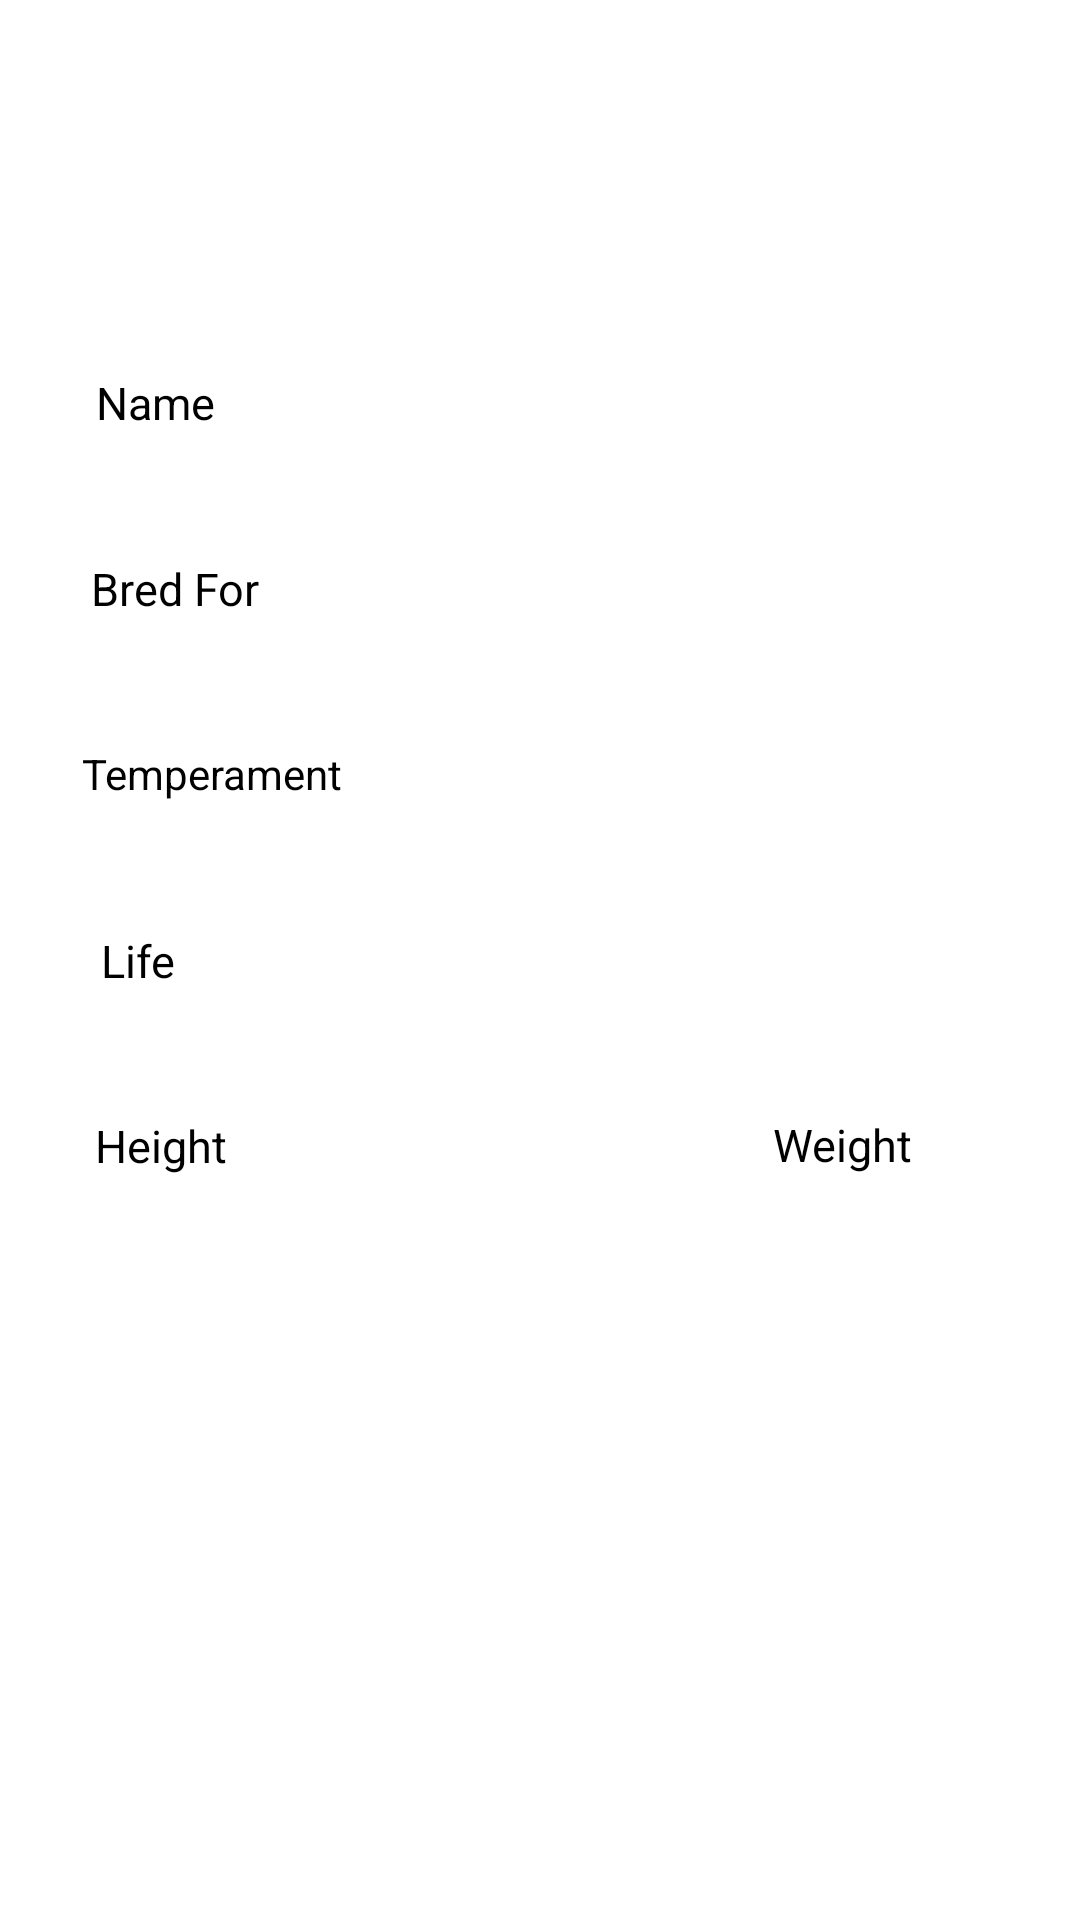

Reconstruct the res/layout file that produces this screen, plus the resources it refers to.
<!-- AndroidManifest.xml: application theme Theme.Pawsome -->
<!-- res/layout/activity_display.xml -->
<?xml version="1.0" encoding="utf-8"?>
<androidx.constraintlayout.widget.ConstraintLayout xmlns:android="http://schemas.android.com/apk/res/android"
    xmlns:app="http://schemas.android.com/apk/res-auto"
    xmlns:tools="http://schemas.android.com/tools"
    android:layout_width="match_parent"
    android:layout_height="match_parent"
    tools:context=".DisplayActivity">

    <TextView
        android:id="@+id/name"
        android:layout_width="wrap_content"
        android:layout_height="wrap_content"
        android:text="Name"
        android:textSize="15dp"
        app:layout_constraintBottom_toBottomOf="parent"
        app:layout_constraintEnd_toEndOf="parent"
        app:layout_constraintHorizontal_bias="0.1"
        app:layout_constraintStart_toStartOf="parent"
        app:layout_constraintTop_toTopOf="parent"
        app:layout_constraintVertical_bias="0.2" />

    <TextView
        android:id="@+id/temperament"
        android:layout_width="wrap_content"
        android:layout_height="wrap_content"
        android:text="Temperament"
        android:textSize="14dp"
        app:layout_constraintBottom_toBottomOf="parent"
        app:layout_constraintEnd_toEndOf="parent"
        app:layout_constraintHorizontal_bias="0.1"
        app:layout_constraintStart_toStartOf="parent"
        app:layout_constraintTop_toTopOf="parent"
        app:layout_constraintVertical_bias="0.4" />

    <TextView
        android:id="@+id/bred"
        android:layout_width="wrap_content"
        android:layout_height="wrap_content"
        android:text="Bred For"
        android:textSize="15dp"
        app:layout_constraintBottom_toBottomOf="parent"
        app:layout_constraintEnd_toEndOf="parent"
        app:layout_constraintHorizontal_bias="0.1"
        app:layout_constraintStart_toStartOf="parent"
        app:layout_constraintTop_toTopOf="parent"
        app:layout_constraintVertical_bias="0.3" />

    <TextView
        android:id="@+id/life"
        android:layout_width="wrap_content"
        android:layout_height="wrap_content"
        android:text="Life"
        android:textSize="15dp"
        app:layout_constraintBottom_toBottomOf="parent"
        app:layout_constraintEnd_toEndOf="parent"
        app:layout_constraintHorizontal_bias="0.1"
        app:layout_constraintStart_toStartOf="parent"
        app:layout_constraintTop_toTopOf="parent"
        app:layout_constraintVertical_bias="0.5" />

    <TextView
        android:id="@+id/height"
        android:layout_width="wrap_content"
        android:layout_height="wrap_content"
        android:text="Height"
        android:textSize="15dp"
        app:layout_constraintBottom_toBottomOf="parent"
        app:layout_constraintEnd_toEndOf="parent"
        app:layout_constraintHorizontal_bias="0.1"
        app:layout_constraintStart_toStartOf="parent"
        app:layout_constraintTop_toTopOf="parent"
        app:layout_constraintVertical_bias="0.6" />

    <TextView
        android:id="@+id/weight"
        android:layout_width="wrap_content"
        android:layout_height="wrap_content"
        android:text="Weight"
        android:textSize="15dp"
        app:layout_constraintBottom_toBottomOf="parent"
        app:layout_constraintEnd_toEndOf="parent"
        app:layout_constraintHorizontal_bias="0.822"
        app:layout_constraintStart_toStartOf="parent"
        app:layout_constraintTop_toTopOf="parent"
        app:layout_constraintVertical_bias="0.599" />

    <ImageView
        android:id="@+id/imageView"
        android:layout_width="wrap_content"
        android:layout_height="wrap_content"
        android:layout_marginTop="32dp"
        android:onClick="onShareItem"
        app:layout_constraintEnd_toEndOf="parent"
        app:layout_constraintHorizontal_bias="0.498"
        app:layout_constraintStart_toStartOf="parent"
        app:layout_constraintTop_toTopOf="parent"
        app:srcCompat="@drawable/ic_launcher_foreground" />

</androidx.constraintlayout.widget.ConstraintLayout>
<!-- resources referenced by this layout -->
<resources>

</resources>
